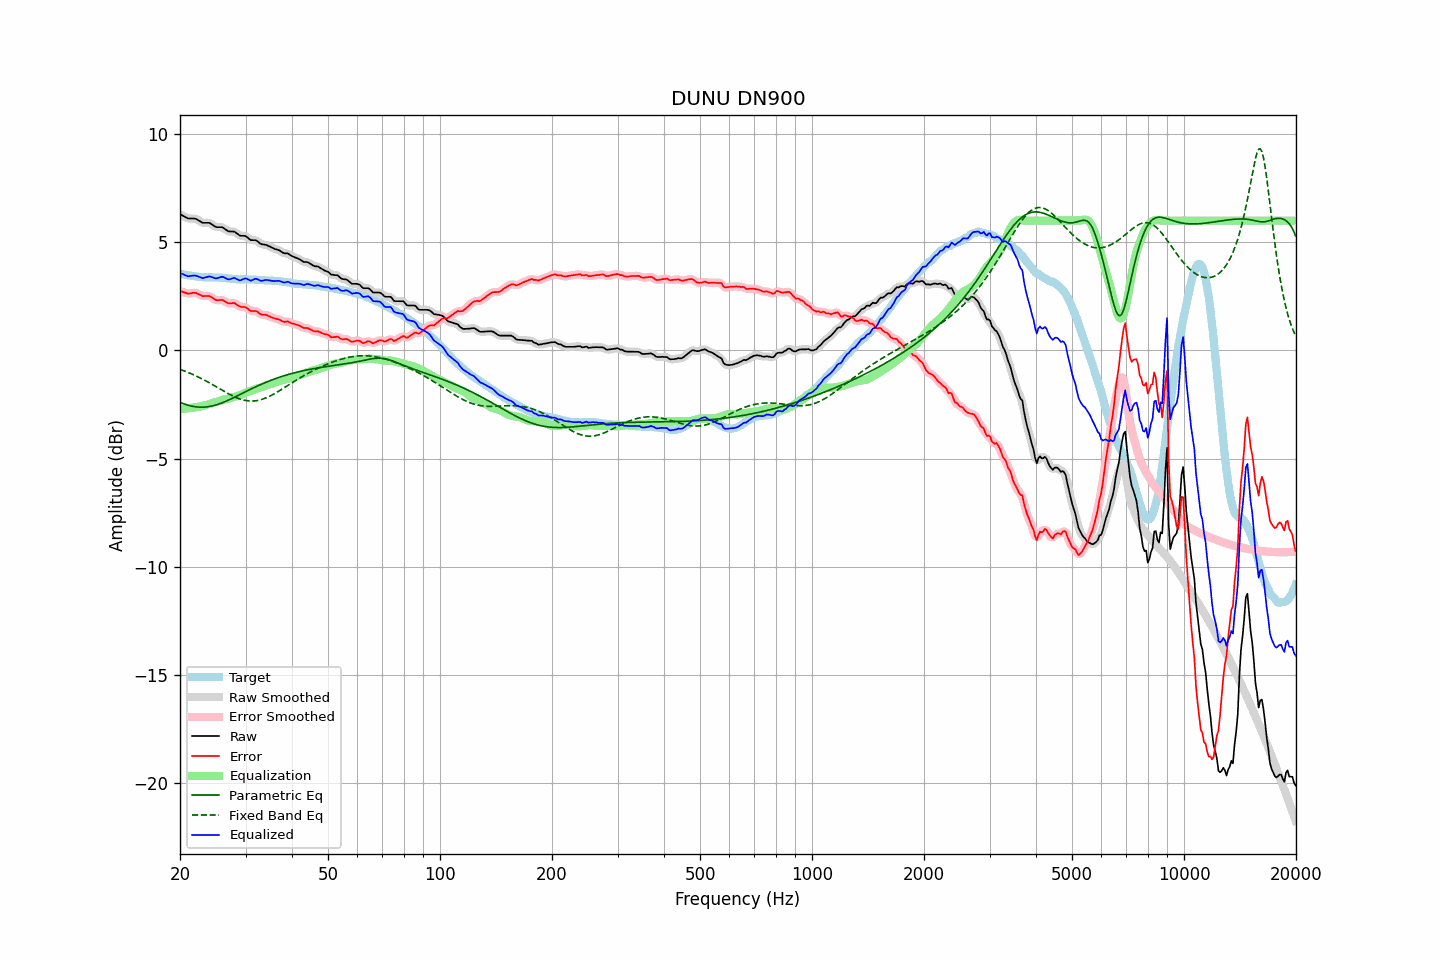

The data file committed next to this chart (first rows):
frequency, raw, error, smoothed, error_smoothed, equalization, parametric_eq, fixed_band_eq, equalized_raw, equalized_smoothed, target
20.00, 6.30, 2.75, 6.30, 2.75, -2.72, -2.40, -0.87, 3.58, 3.58, 3.55
20.20, 6.26, 2.72, 6.26, 2.72, -2.71, -2.43, -0.90, 3.55, 3.55, 3.54
20.40, 6.22, 2.70, 6.21, 2.70, -2.70, -2.46, -0.93, 3.52, 3.51, 3.52
20.61, 6.18, 2.67, 6.17, 2.67, -2.69, -2.48, -0.96, 3.49, 3.48, 3.51
20.81, 6.14, 2.65, 6.14, 2.65, -2.68, -2.51, -0.98, 3.46, 3.45, 3.49
21.02, 6.10, 2.62, 6.11, 2.63, -2.67, -2.53, -1.01, 3.43, 3.44, 3.48
21.23, 6.10, 2.63, 6.10, 2.63, -2.66, -2.55, -1.04, 3.44, 3.44, 3.46
21.44, 6.10, 2.64, 6.10, 2.65, -2.65, -2.57, -1.08, 3.45, 3.45, 3.45
21.66, 6.10, 2.66, 6.10, 2.66, -2.64, -2.58, -1.11, 3.45, 3.46, 3.43
21.87, 6.10, 2.66, 6.09, 2.66, -2.63, -2.60, -1.14, 3.46, 3.46, 3.43
22.09, 6.08, 2.66, 6.07, 2.65, -2.62, -2.61, -1.18, 3.46, 3.45, 3.42
22.31, 6.04, 2.63, 6.04, 2.63, -2.61, -2.61, -1.21, 3.43, 3.43, 3.41
22.54, 5.99, 2.59, 5.99, 2.59, -2.59, -2.62, -1.25, 3.40, 3.40, 3.40
22.76, 5.95, 2.56, 5.94, 2.55, -2.58, -2.62, -1.29, 3.37, 3.37, 3.39
22.99, 5.90, 2.51, 5.91, 2.53, -2.56, -2.62, -1.32, 3.34, 3.35, 3.39
23.22, 5.90, 2.52, 5.90, 2.51, -2.54, -2.62, -1.36, 3.36, 3.36, 3.38
23.45, 5.90, 2.52, 5.90, 2.52, -2.52, -2.61, -1.40, 3.38, 3.38, 3.38
23.69, 5.90, 2.52, 5.90, 2.52, -2.50, -2.60, -1.44, 3.40, 3.40, 3.38
23.92, 5.90, 2.52, 5.89, 2.51, -2.48, -2.59, -1.48, 3.42, 3.41, 3.38
24.16, 5.87, 2.49, 5.86, 2.49, -2.45, -2.58, -1.53, 3.41, 3.41, 3.38
24.40, 5.82, 2.44, 5.82, 2.44, -2.43, -2.56, -1.57, 3.39, 3.39, 3.38
24.65, 5.77, 2.39, 5.77, 2.39, -2.41, -2.54, -1.61, 3.36, 3.36, 3.38
24.89, 5.72, 2.34, 5.73, 2.35, -2.39, -2.52, -1.65, 3.33, 3.34, 3.38
25.14, 5.70, 2.32, 5.70, 2.33, -2.36, -2.50, -1.70, 3.33, 3.34, 3.38
25.39, 5.70, 2.32, 5.70, 2.33, -2.34, -2.48, -1.74, 3.36, 3.36, 3.37
25.65, 5.70, 2.33, 5.70, 2.33, -2.31, -2.45, -1.78, 3.38, 3.39, 3.36
25.91, 5.70, 2.34, 5.69, 2.33, -2.29, -2.42, -1.83, 3.41, 3.40, 3.36
26.16, 5.67, 2.32, 5.66, 2.31, -2.27, -2.40, -1.87, 3.39, 3.39, 3.35
26.43, 5.61, 2.26, 5.61, 2.26, -2.26, -2.36, -1.91, 3.35, 3.35, 3.35
26.69, 5.56, 2.22, 5.56, 2.22, -2.24, -2.33, -1.95, 3.31, 3.31, 3.34
26.96, 5.51, 2.18, 5.52, 2.19, -2.23, -2.30, -2.00, 3.28, 3.29, 3.33
27.23, 5.50, 2.17, 5.50, 2.18, -2.21, -2.27, -2.03, 3.29, 3.29, 3.33
27.50, 5.50, 2.18, 5.50, 2.18, -2.18, -2.23, -2.07, 3.32, 3.32, 3.32
27.77, 5.50, 2.19, 5.50, 2.19, -2.16, -2.19, -2.11, 3.34, 3.34, 3.31
28.05, 5.49, 2.19, 5.47, 2.18, -2.14, -2.16, -2.14, 3.35, 3.34, 3.29
28.33, 5.43, 2.14, 5.43, 2.14, -2.12, -2.12, -2.18, 3.31, 3.31, 3.29
28.62, 5.38, 2.09, 5.38, 2.09, -2.10, -2.09, -2.21, 3.28, 3.27, 3.29
28.90, 5.32, 2.04, 5.33, 2.04, -2.08, -2.05, -2.23, 3.24, 3.25, 3.28
29.19, 5.30, 2.01, 5.31, 2.02, -2.05, -2.01, -2.26, 3.25, 3.26, 3.29
29.48, 5.30, 2.01, 5.30, 2.01, -2.01, -1.97, -2.28, 3.29, 3.29, 3.29
29.78, 5.30, 2.01, 5.29, 2.01, -1.98, -1.94, -2.30, 3.32, 3.32, 3.29
30.08, 5.28, 1.99, 5.27, 1.98, -1.95, -1.90, -2.31, 3.33, 3.32, 3.28
30.38, 5.22, 1.94, 5.22, 1.93, -1.92, -1.86, -2.33, 3.30, 3.29, 3.28
30.68, 5.16, 1.88, 5.16, 1.88, -1.90, -1.82, -2.33, 3.26, 3.26, 3.28
30.99, 5.10, 1.82, 5.12, 1.84, -1.88, -1.79, -2.34, 3.22, 3.24, 3.28
31.30, 5.10, 1.82, 5.10, 1.82, -1.85, -1.75, -2.34, 3.25, 3.25, 3.28
31.61, 5.10, 1.82, 5.10, 1.82, -1.81, -1.72, -2.33, 3.28, 3.28, 3.28
31.93, 5.10, 1.83, 5.09, 1.82, -1.78, -1.68, -2.33, 3.32, 3.30, 3.27
32.24, 5.06, 1.80, 5.05, 1.79, -1.76, -1.65, -2.31, 3.30, 3.29, 3.26
32.57, 5.00, 1.74, 5.00, 1.74, -1.74, -1.61, -2.30, 3.26, 3.26, 3.26
32.89, 4.94, 1.68, 4.95, 1.69, -1.71, -1.58, -2.28, 3.22, 3.23, 3.26
33.22, 4.91, 1.65, 4.91, 1.66, -1.69, -1.55, -2.26, 3.22, 3.22, 3.25
33.55, 4.90, 1.65, 4.90, 1.65, -1.66, -1.52, -2.23, 3.24, 3.23, 3.25
33.89, 4.89, 1.65, 4.88, 1.64, -1.63, -1.48, -2.21, 3.25, 3.25, 3.24
34.23, 4.87, 1.63, 4.86, 1.63, -1.61, -1.45, -2.17, 3.26, 3.26, 3.24
34.57, 4.83, 1.59, 4.83, 1.60, -1.58, -1.42, -2.14, 3.24, 3.25, 3.23
34.92, 4.80, 1.57, 4.80, 1.57, -1.56, -1.39, -2.11, 3.24, 3.23, 3.23
35.27, 4.76, 1.53, 4.76, 1.53, -1.54, -1.36, -2.07, 3.22, 3.22, 3.23
35.62, 4.73, 1.50, 4.73, 1.50, -1.51, -1.34, -2.03, 3.21, 3.21, 3.22
35.97, 4.69, 1.48, 4.69, 1.48, -1.48, -1.31, -1.99, 3.20, 3.21, 3.21
... 635 more rows
